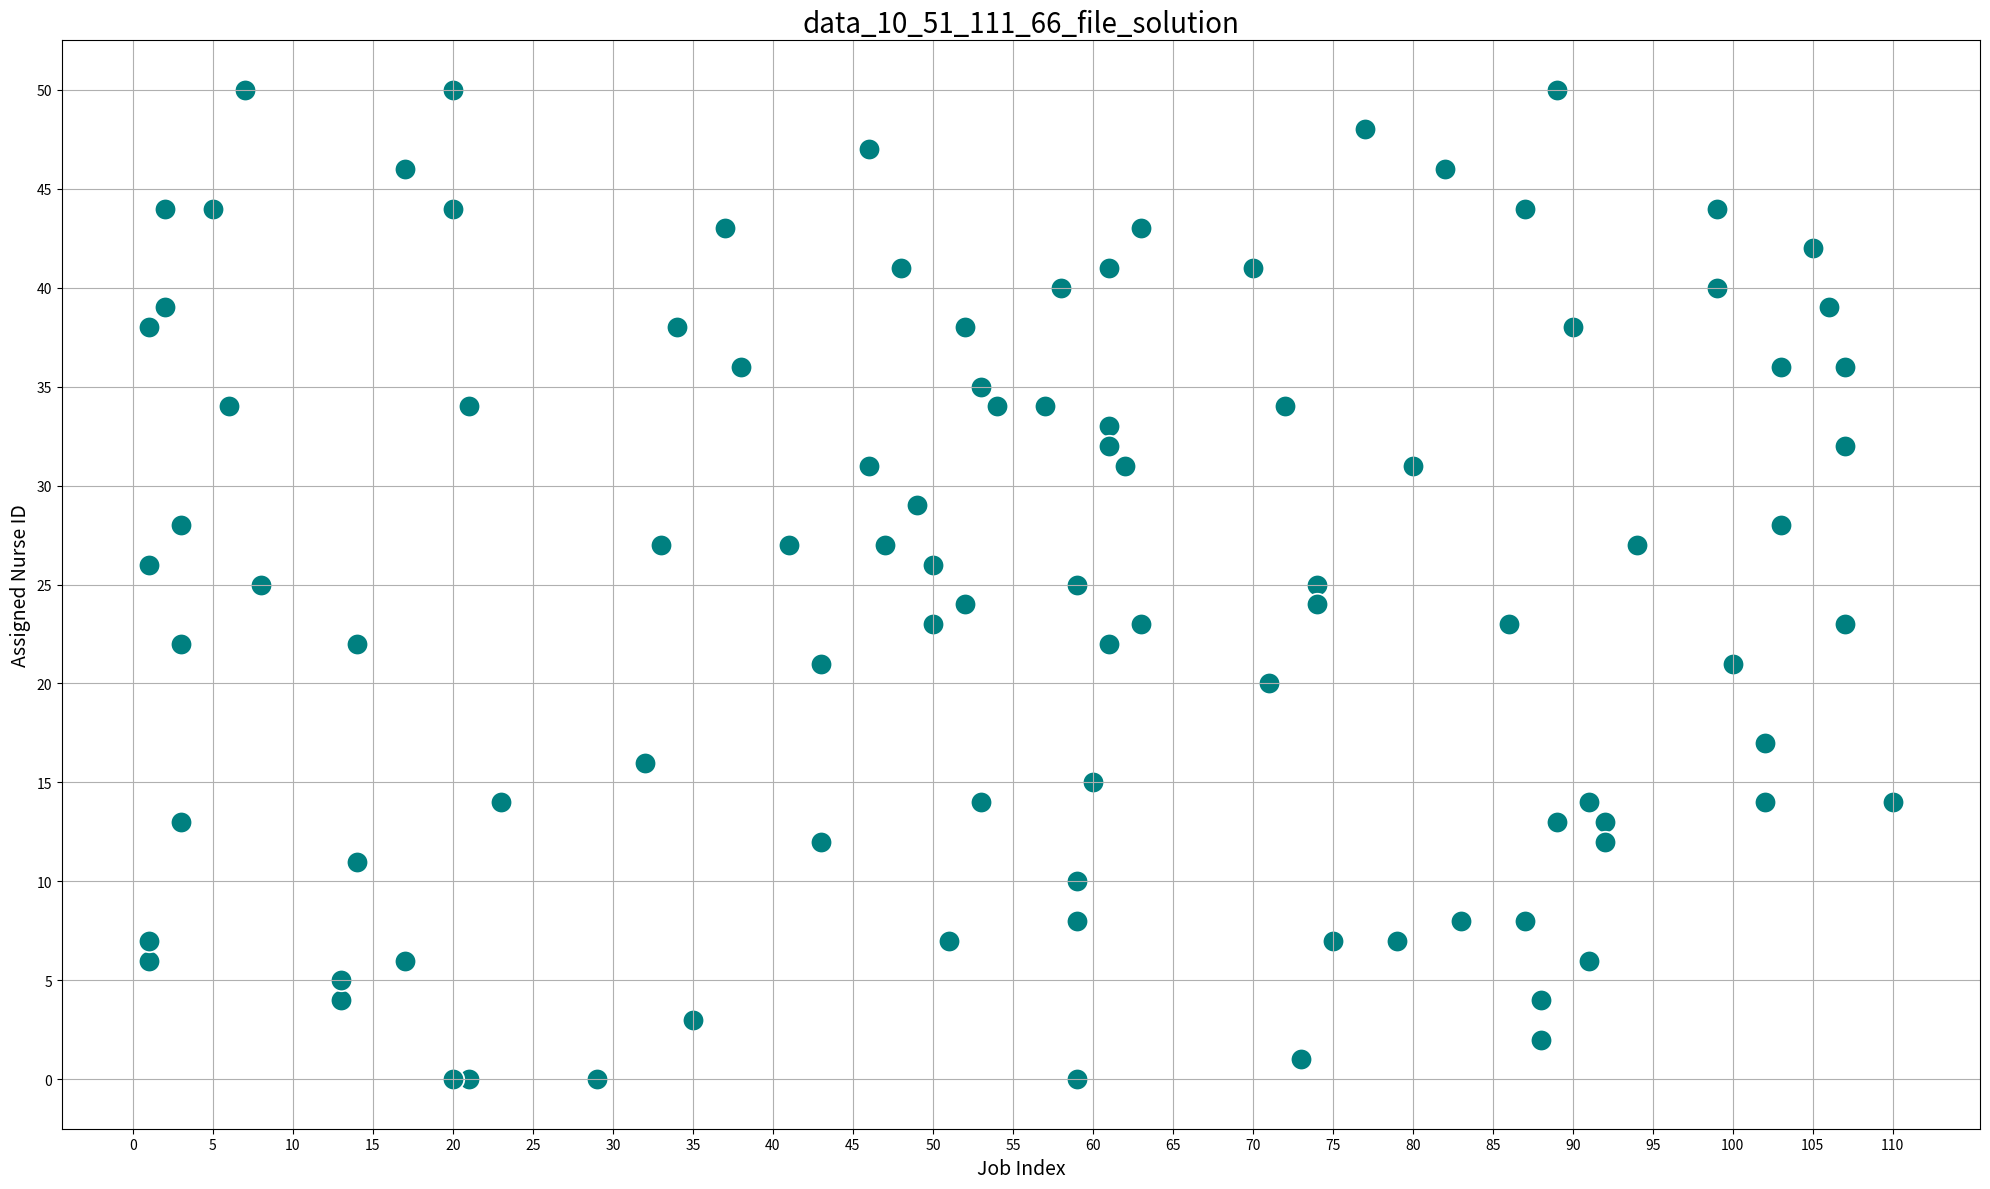

This chart was generated by the following Python code:
import pandas as pd
import matplotlib.pyplot as plt
import seaborn as sns
import numpy as np

# Generate random data
np.random.seed(42)
num_points = 100
job_indices = np.random.randint(0, 111, num_points)
nurse_ids = np.random.randint(0, 51, num_points)

# Create DataFrame
df = pd.DataFrame({
    "Job Index": job_indices,
    "Assigned Nurse ID": nurse_ids
})

# Plot with larger grid and bigger markers
plt.figure(figsize=(20, 12))  # 4x larger than default
sns.scatterplot(data=df, x="Job Index", y="Assigned Nurse ID", color="teal", s=240)  # s=60*4

# Set axis ticks every 5 units
plt.xticks(np.arange(0, 111 + 1, 5))
plt.yticks(np.arange(0, 51 + 1, 5))

# Add grid, labels, and title
plt.title("data_10_51_111_66_file_solution", fontsize=20)
plt.xlabel("Job Index", fontsize=14)
plt.ylabel("Assigned Nurse ID", fontsize=14)
plt.grid(True)
plt.tight_layout()

# Save and show
plt.savefig("data_10_51_111_66_file_solution.png")
plt.show()
print(" Enlarged scatter plot saved as 'data_10_51_111_66_file_solution.png'")